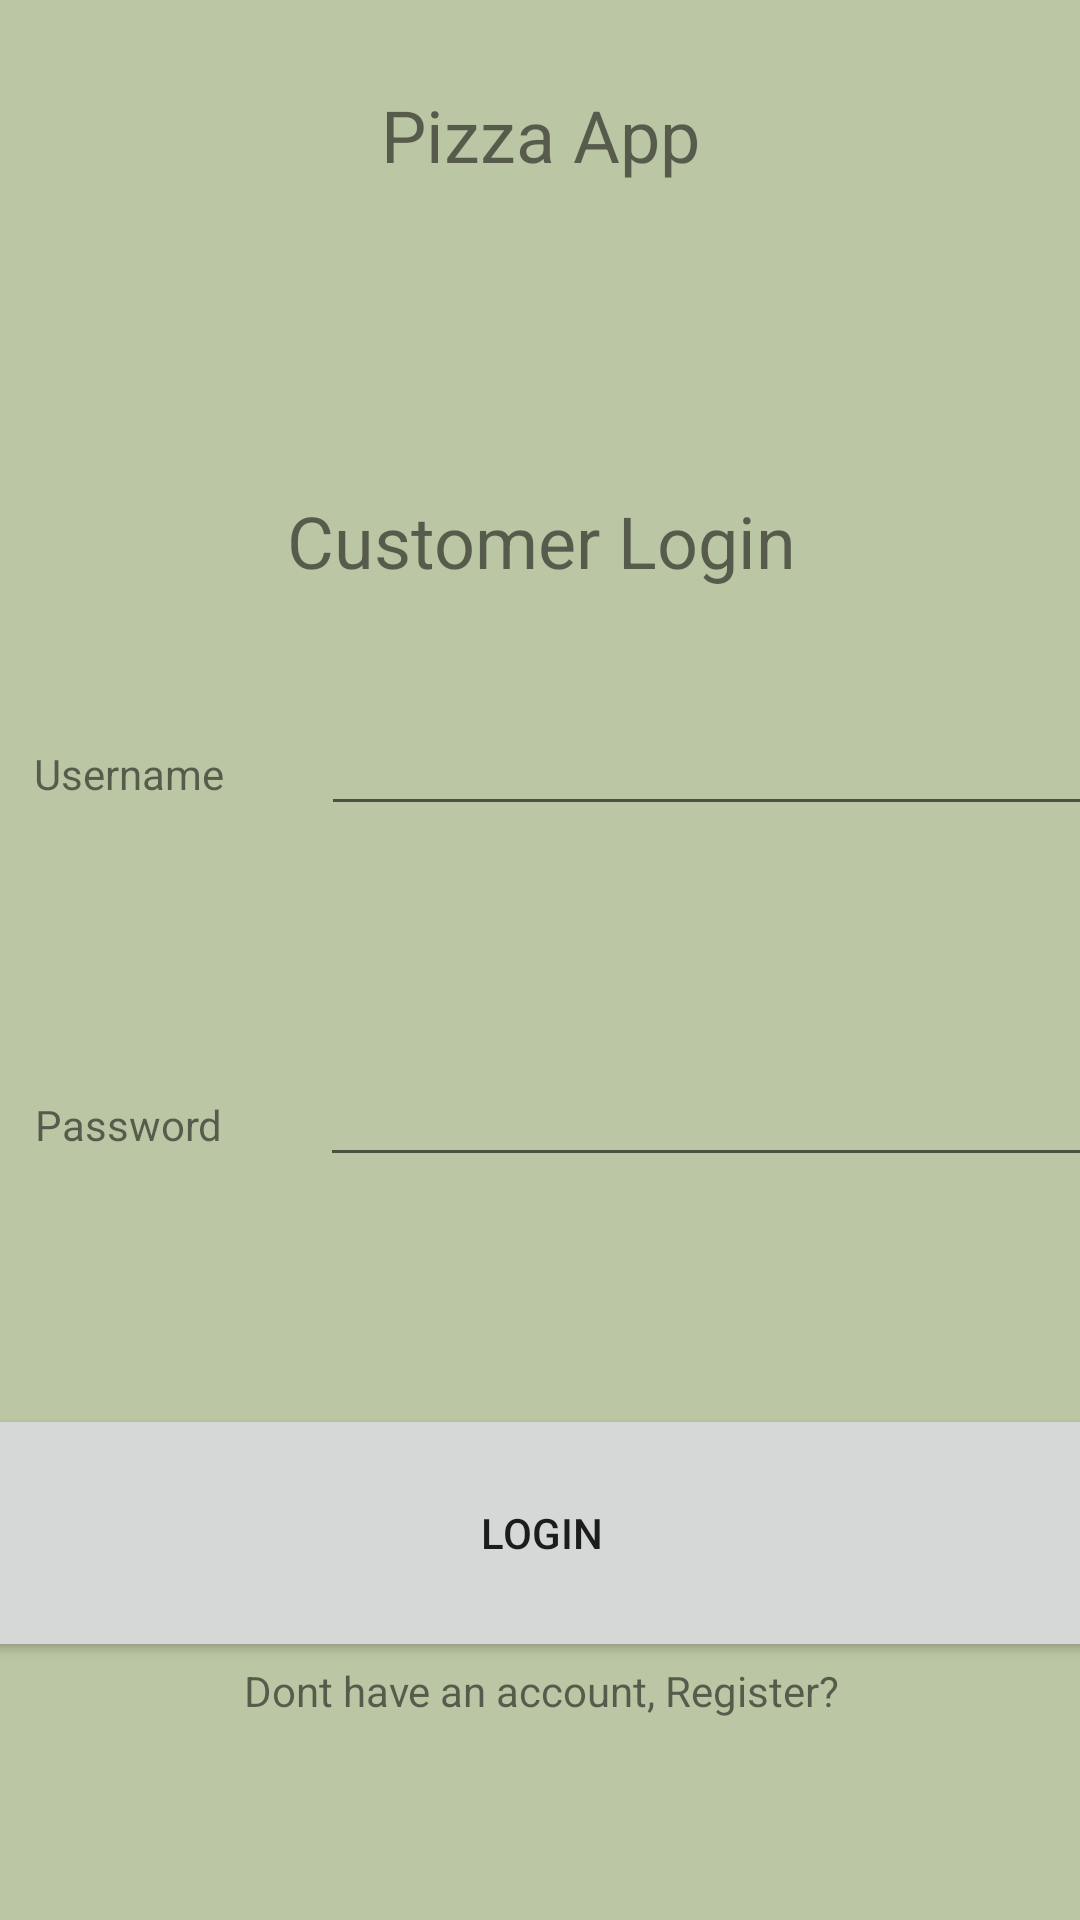

Reconstruct the res/layout file that produces this screen, plus the resources it refers to.
<!-- AndroidManifest.xml: application theme Theme.NibhaMaharjan_MAPD711_Assignment4 -->
<!-- res/layout/activity_main.xml -->
<?xml version="1.0" encoding="utf-8"?>
<androidx.constraintlayout.widget.ConstraintLayout xmlns:android="http://schemas.android.com/apk/res/android"
    xmlns:app="http://schemas.android.com/apk/res-auto"
    xmlns:tools="http://schemas.android.com/tools"
    android:layout_width="match_parent"
    android:layout_height="match_parent"
    tools:context=".MainActivity"
    android:background="@color/customer">

    <TextView
        android:id="@+id/textView33"
        android:layout_width="169dp"
        android:layout_height="44dp"
        android:text="Pizza App"
        android:textAlignment="center"
        android:textSize="24sp"
        app:layout_constraintBottom_toBottomOf="parent"
        app:layout_constraintEnd_toEndOf="parent"
        app:layout_constraintStart_toStartOf="parent"
        app:layout_constraintTop_toTopOf="parent"
        app:layout_constraintVertical_bias="0.048" />

    <LinearLayout
        android:id="@+id/linearLayout"
        android:layout_width="403dp"
        android:layout_height="447dp"
        android:orientation="vertical"
        app:layout_constraintBottom_toBottomOf="parent"
        app:layout_constraintEnd_toEndOf="parent"
        app:layout_constraintStart_toStartOf="parent"
        app:layout_constraintTop_toTopOf="parent"
        app:layout_constraintVertical_bias="0.849">

        <TextView
            android:id="@+id/textView2"
            android:layout_width="match_parent"
            android:layout_height="wrap_content"
            android:layout_weight=".5"
            android:text="Customer Login"
            android:textAlignment="center"
            android:textSize="24sp" />

        <LinearLayout
            android:layout_width="match_parent"
            android:layout_height="wrap_content"
            android:layout_weight="1"
            android:orientation="horizontal">

            <TextView
                android:id="@+id/textView3"
                android:layout_width="wrap_content"
                android:layout_height="wrap_content"
                android:layout_weight="1"
                android:text="@string/user_name"
                android:textAlignment="center" />

            <EditText
                android:id="@+id/editTextText"
                android:layout_width="wrap_content"
                android:layout_height="wrap_content"
                android:layout_weight="1"
                android:ems="10"
                android:hint=""
                android:inputType="text" />
        </LinearLayout>

        <LinearLayout
            android:layout_width="match_parent"
            android:layout_height="wrap_content"
            android:layout_weight="1"
            android:orientation="horizontal">

            <TextView
                android:id="@+id/textView4"
                android:layout_width="wrap_content"
                android:layout_height="wrap_content"
                android:layout_weight="1"
                android:text="@string/pass_word"
                android:textAlignment="center" />

            <EditText
                android:id="@+id/editTextText2"
                android:layout_width="wrap_content"
                android:layout_height="wrap_content"
                android:layout_weight="1"
                android:ems="10"
                android:hint=""
                android:inputType="textPassword" />
        </LinearLayout>

        <Button
            android:id="@+id/button"
            android:layout_width="match_parent"
            android:layout_height="wrap_content"
            android:layout_weight=".5"
            android:text="Login" />

        <TextView
            android:id="@+id/textView5"
            android:layout_width="match_parent"
            android:layout_height="wrap_content"
            android:layout_weight=".5"
            android:text="Dont have an account, Register?"
            android:textAlignment="center" />
    </LinearLayout>

    <ImageView
        android:id="@+id/imageView"
        android:layout_width="170dp"
        android:layout_height="145dp"
        app:layout_constraintBottom_toBottomOf="parent"
        app:layout_constraintEnd_toEndOf="parent"
        app:layout_constraintHorizontal_bias="0.497"
        app:layout_constraintStart_toStartOf="parent"
        app:layout_constraintTop_toTopOf="parent"
        app:layout_constraintVertical_bias="0.131"
        app:srcCompat="@drawable/firefly_pizza_app_mobile_logo_for_centennial_pizza_61242" />

</androidx.constraintlayout.widget.ConstraintLayout>
<!-- resources referenced by this layout -->
<resources>
  <color name="customer"> #BBC7A4 </color>
  <string name="pass_word">Password</string>
  <string name="user_name">Username</string>
  <style name="Theme.NibhaMaharjan_MAPD711_Assignment4" parent="Base.Theme.NibhaMaharjan_MAPD711_Assignment4" />
  <style name="Base.Theme.NibhaMaharjan_MAPD711_Assignment4" parent="Theme.AppCompat.Light.DarkActionBar">
          
          
      </style>
</resources>
